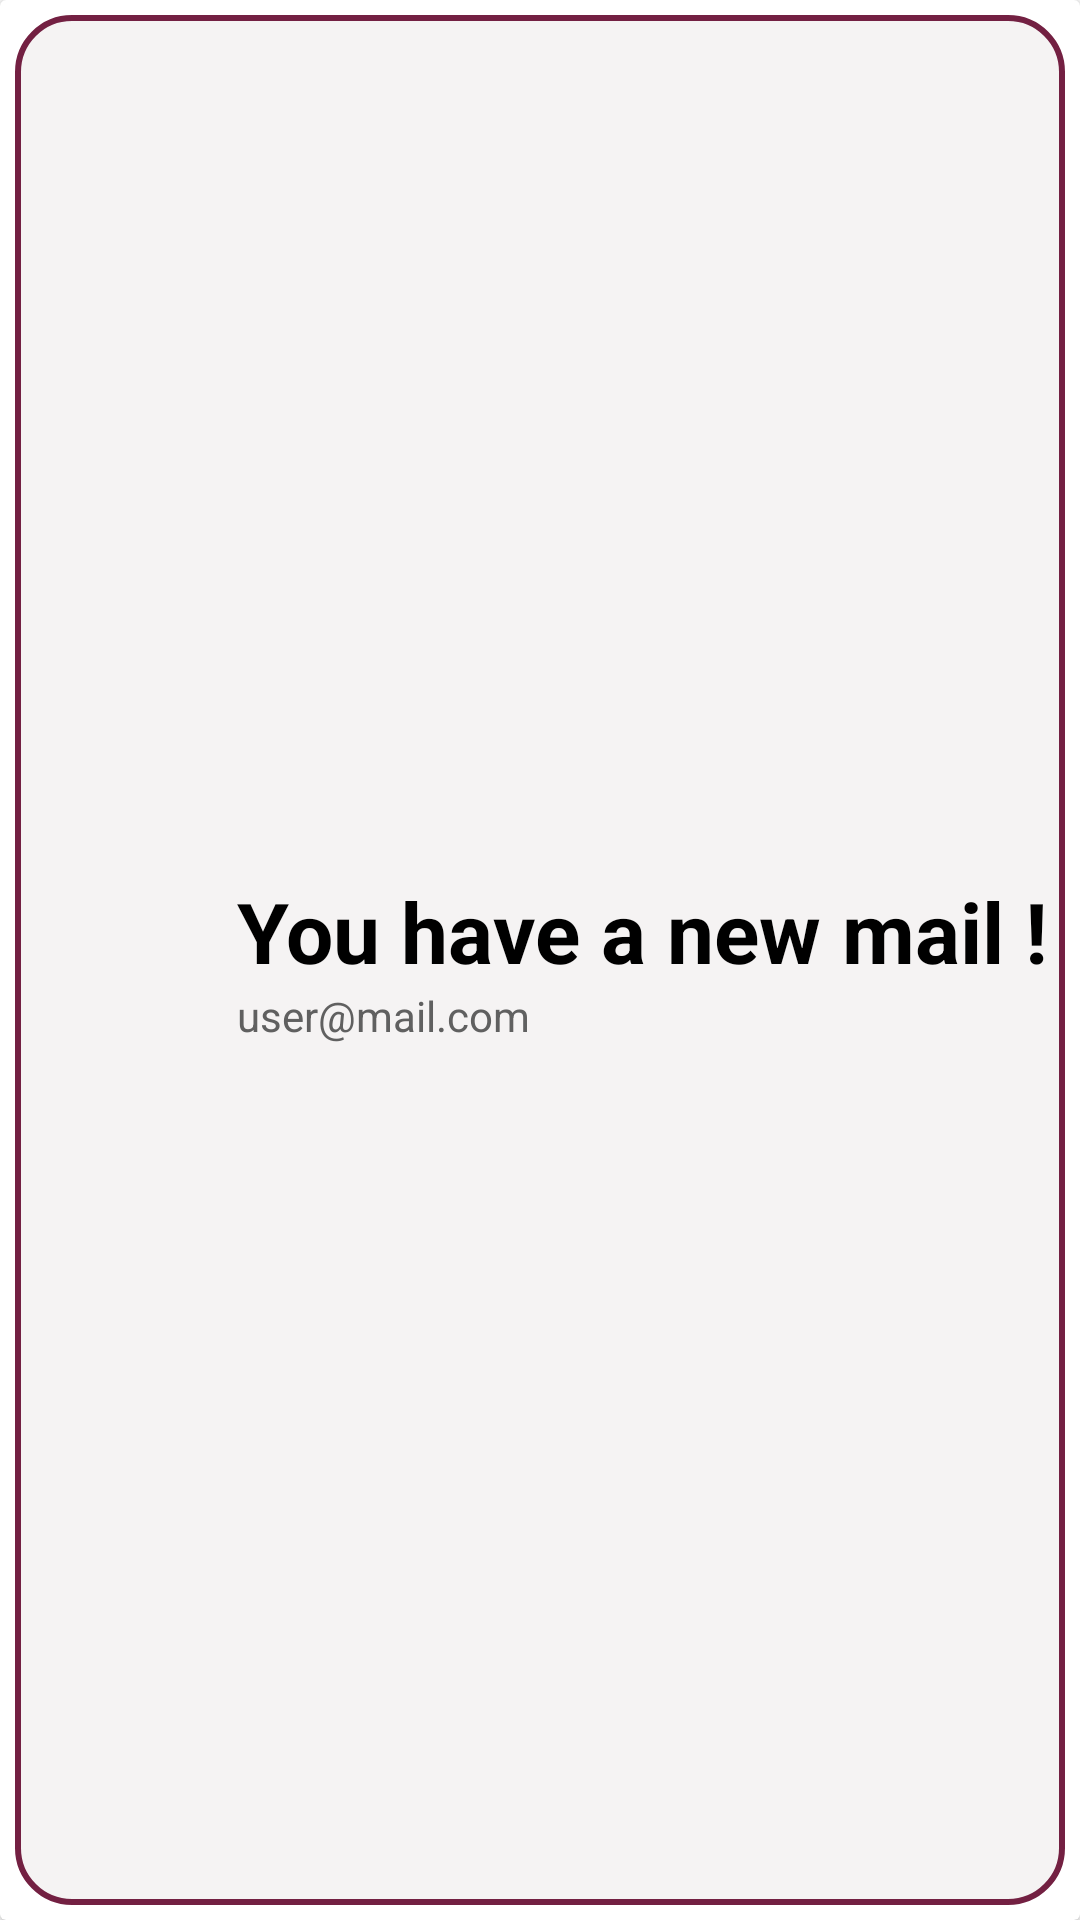

The Android layout XML behind this screen, and the referenced resources:
<!-- AndroidManifest.xml: application theme Theme.App.Challenge -->
<!-- res/layout/recycle_item.xml -->
<?xml version="1.0" encoding="utf-8"?>
<androidx.cardview.widget.CardView xmlns:android="http://schemas.android.com/apk/res/android"
    xmlns:app="http://schemas.android.com/apk/res-auto"
    android:id="@+id/card"
    android:layout_width="match_parent"
    android:layout_height="wrap_content">

    <RelativeLayout
        android:layout_width="match_parent"
        android:layout_height="match_parent"
        android:orientation="horizontal"
        android:layout_margin="5dp"
        android:background="@drawable/custom_recycle_item">

        <ImageView
            android:id="@+id/user_picture"
            android:layout_width="50dp"
            android:layout_height="50dp"
            android:src="@drawable/mail"
            android:layout_centerVertical="true"
            android:layout_margin="12dp"/>

        <LinearLayout
            android:layout_width="wrap_content"
            android:layout_height="wrap_content"
            android:orientation="vertical"
            android:layout_centerVertical="true"
            android:layout_toEndOf="@+id/user_picture">

            <TextView
                android:id="@+id/email"
                android:layout_width="wrap_content"
                android:layout_height="wrap_content"
                android:text="You have a new mail !"
                android:textSize="28dp"
                android:textColor="@color/black"
                android:textStyle="bold" />

            <TextView
                android:id="@+id/email_address"
                android:layout_width="wrap_content"
                android:layout_height="wrap_content"
                android:textColor="#606060"
                android:text="user@mail.com" />
        </LinearLayout>
    </RelativeLayout>
</androidx.cardview.widget.CardView>
<!-- resources referenced by this layout -->
<resources>
  <color name="black">#FF000000</color>
  <!-- drawable custom_recycle_item (drawable) -->
  <?xml version="1.0" encoding="utf-8"?>
  <shape xmlns:android="http://schemas.android.com/apk/res/android"
      android:shape="rectangle">
      <solid android:color="#F5F3F3"/>
      <stroke
          android:width="2dp"
          android:color="@color/light_blue"/>
      <corners
          android:radius="18dp"/>
  </shape>
  <style name="Theme.App.Challenge" parent="Theme.MaterialComponents.DayNight.DarkActionBar">
          
          <item name="colorPrimary">@color/light_blue</item>
          <item name="colorPrimaryVariant">@color/blue</item>
          <item name="colorOnPrimary">#F0F0F0</item>
          
          <item name="colorSecondary">@color/teal_200</item>
          <item name="colorSecondaryVariant">@color/teal_700</item>
          <item name="colorOnSecondary">@color/black</item>
          
          <item name="android:statusBarColor">?attr/colorPrimaryVariant</item>
          
      </style>
  <color name="light_blue">#732042</color>
  <color name="blue">#732042</color>
  <color name="teal_200">#FF03DAC5</color>
  <color name="teal_700">#FF018786</color>
</resources>
